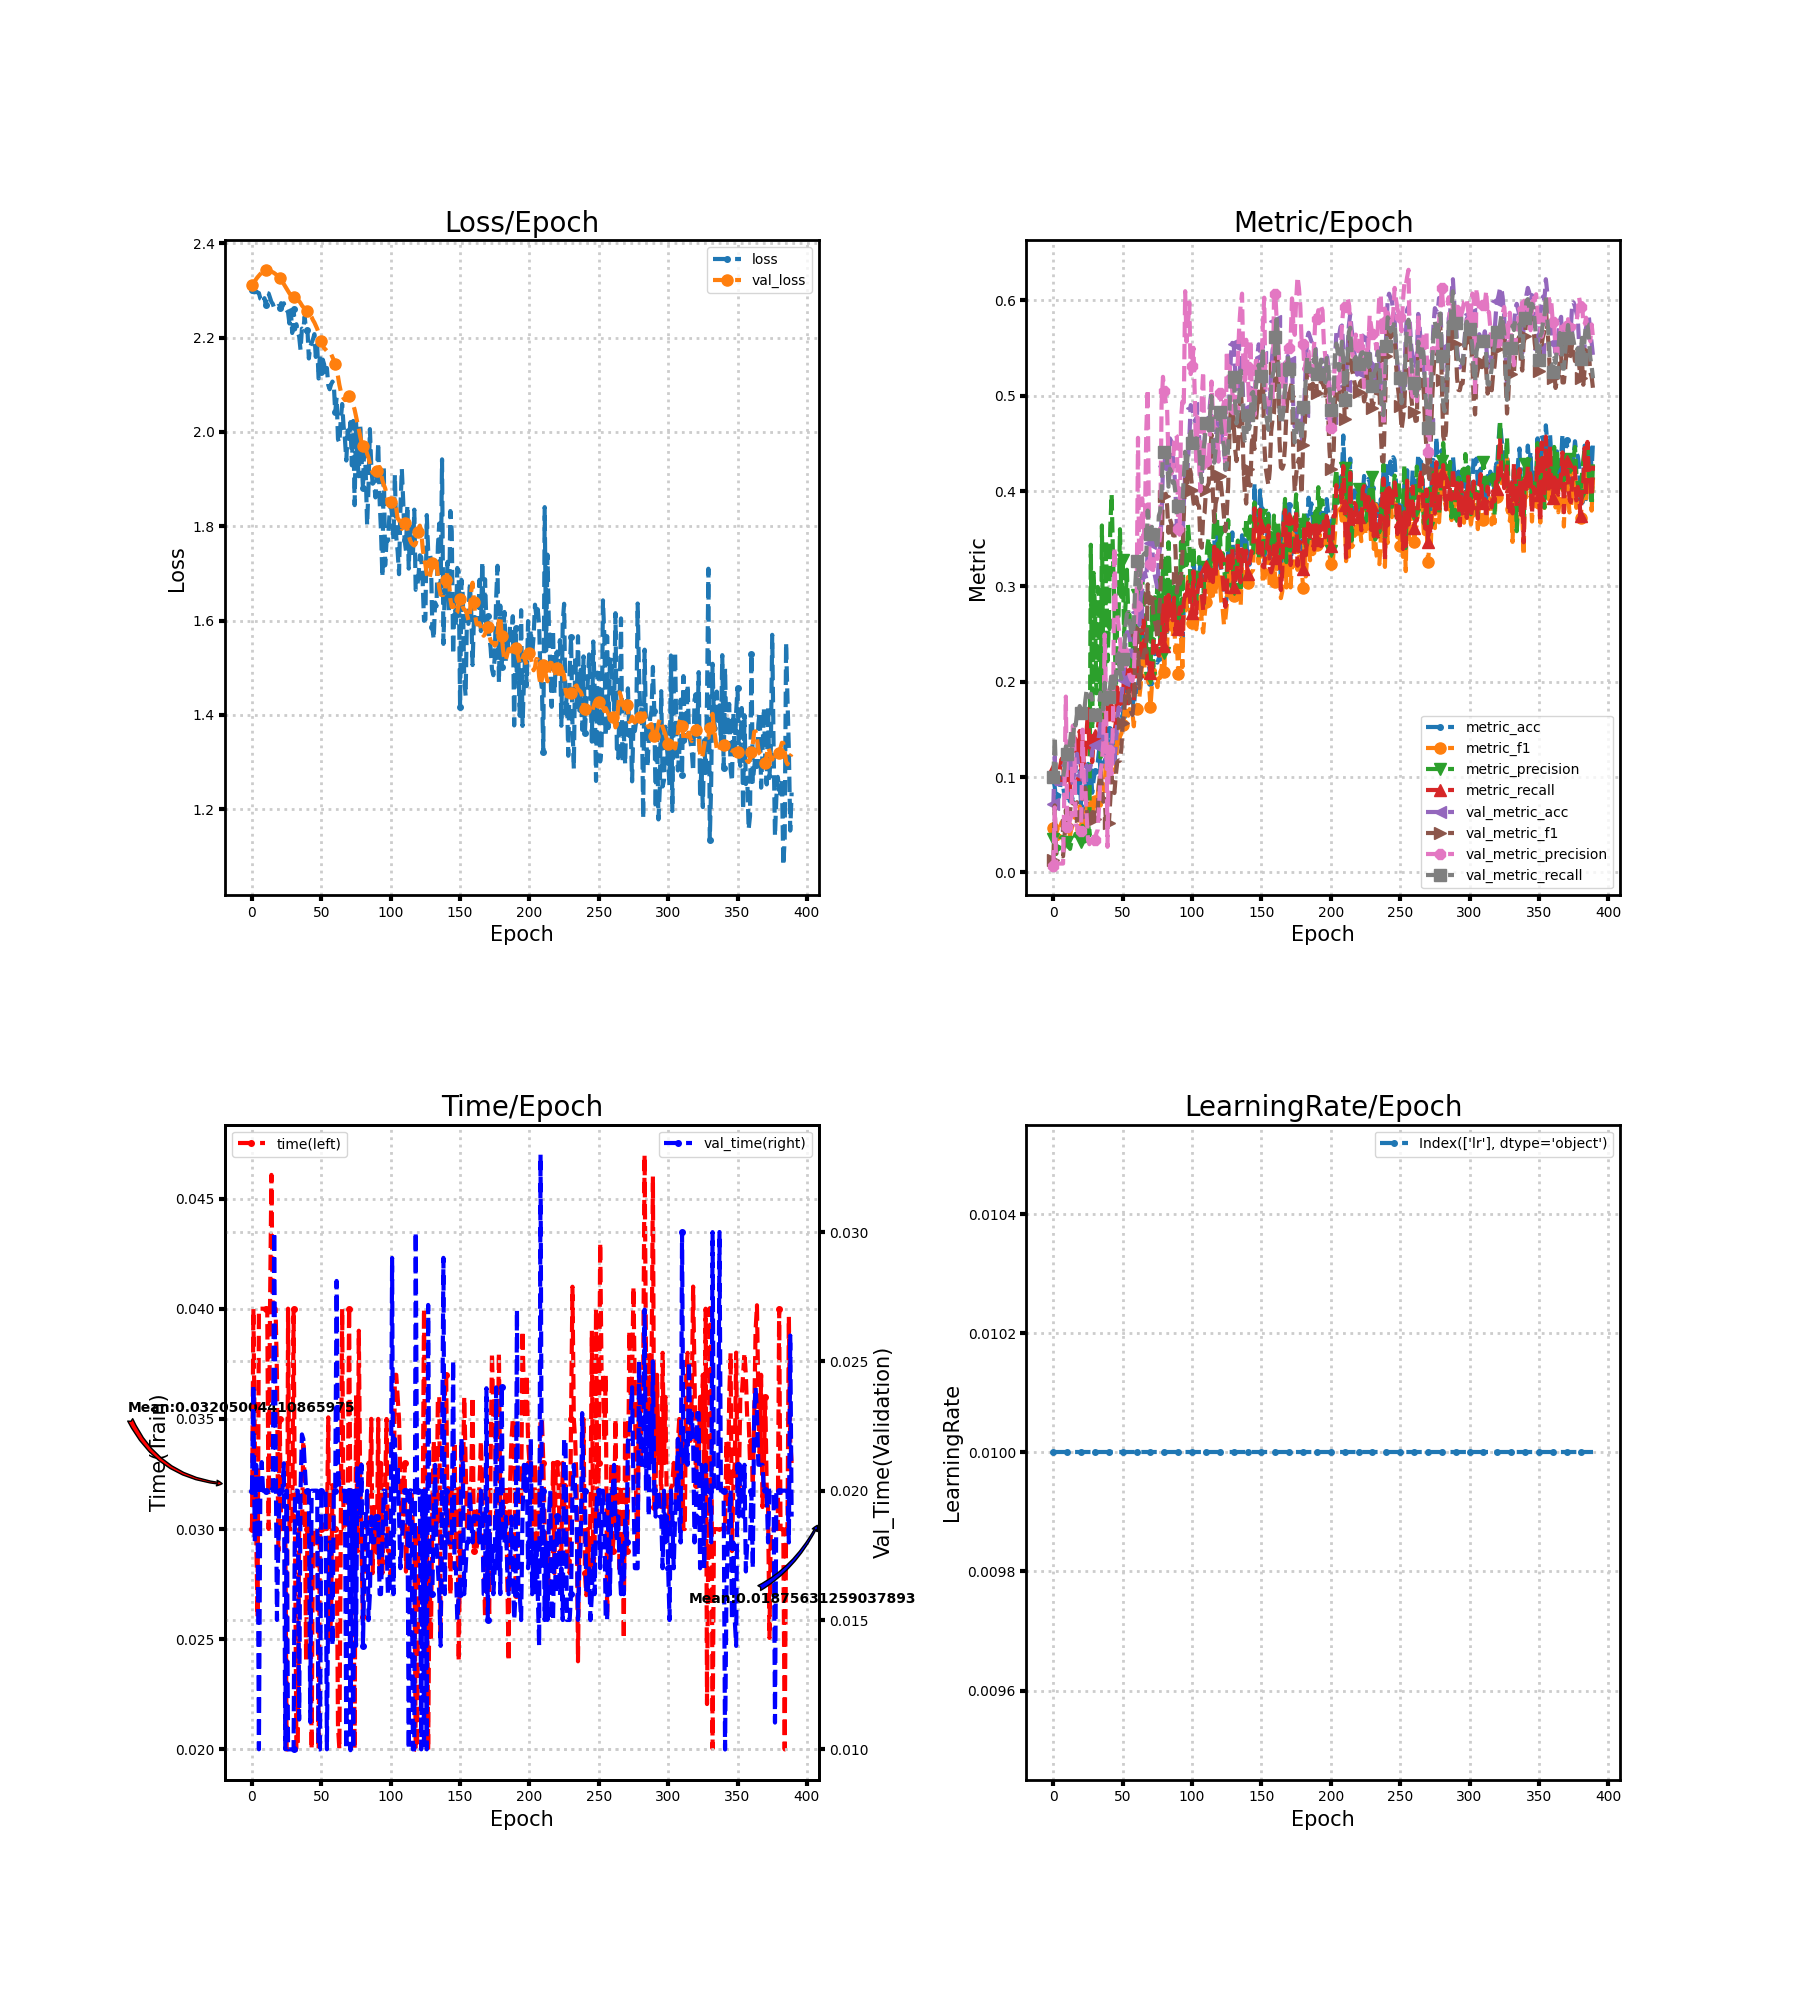

Data behind this chart, as committed beside it:
loss, metric_acc, metric_f1, metric_precision, metric_recall, time, lr, val_loss, val_metric_acc, val_metric_f1, val_metric_precision, val_metric_recall, val_time
2.301, 0.09863, 0.04639, 0.03522, 0.108, 0.03, 0.01, 2.311, 0.07132, 0.01341, 0.007187, 0.1, 0.02
2.296, 0.08953, 0.04611, 0.0509, 0.1082, 0.04, 0.01, 2.315, 0.1214, 0.07023, 0.06817, 0.1424, 0.0241
2.296, 0.07436, 0.02901, 0.01927, 0.09177, 0.034, 0.01, 2.319, 0.09256, 0.01694, 0.009256, 0.1, 0.018
2.298, 0.08194, 0.04006, 0.02739, 0.1009, 0.03, 0.01, 2.324, 0.09256, 0.01694, 0.009256, 0.1, 0.021
2.296, 0.07891, 0.03559, 0.02456, 0.09489, 0.026, 0.01, 2.328, 0.09256, 0.01694, 0.009256, 0.1, 0.02004
2.294, 0.09105, 0.04812, 0.03516, 0.1121, 0.04, 0.01, 2.331, 0.09256, 0.01694, 0.009256, 0.1, 0.01
2.283, 0.1002, 0.05263, 0.03695, 0.1193, 0.04, 0.01, 2.335, 0.09256, 0.01694, 0.009256, 0.1, 0.02
2.281, 0.09105, 0.05363, 0.03725, 0.1138, 0.04, 0.01, 2.338, 0.09256, 0.01694, 0.009256, 0.1, 0.0211
2.275, 0.08042, 0.041, 0.02777, 0.09438, 0.04, 0.01, 2.341, 0.09863, 0.03567, 0.09252, 0.109, 0.02
2.284, 0.08194, 0.04457, 0.03029, 0.09886, 0.04, 0.01, 2.343, 0.1153, 0.06558, 0.1844, 0.1321, 0.02
2.268, 0.08042, 0.04708, 0.032, 0.1017, 0.04, 0.01, 2.344, 0.1123, 0.04959, 0.04798, 0.1245, 0.02
2.294, 0.09105, 0.05373, 0.03537, 0.1196, 0.04, 0.01, 2.344, 0.1153, 0.05355, 0.04945, 0.1284, 0.02
2.294, 0.0698, 0.03731, 0.02468, 0.08641, 0.03, 0.01, 2.342, 0.1214, 0.06261, 0.05468, 0.1365, 0.02
2.284, 0.08194, 0.04799, 0.03194, 0.1115, 0.03999, 0.01, 2.341, 0.1229, 0.0772, 0.05894, 0.1506, 0.02001
2.276, 0.07587, 0.04875, 0.03315, 0.1099, 0.04607, 0.01, 2.34, 0.09105, 0.07225, 0.1538, 0.1298, 0.02005
2.272, 0.08194, 0.05183, 0.0348, 0.117, 0.04, 0.01, 2.339, 0.1047, 0.07259, 0.1486, 0.1577, 0.02
2.263, 0.0956, 0.0595, 0.04043, 0.1401, 0.04, 0.01, 2.337, 0.1062, 0.07037, 0.04982, 0.154, 0.03
2.261, 0.08649, 0.05556, 0.03768, 0.1245, 0.04, 0.01, 2.335, 0.1244, 0.07362, 0.04924, 0.165, 0.02207
2.264, 0.08346, 0.05439, 0.03722, 0.1158, 0.037, 0.01, 2.332, 0.1108, 0.06538, 0.0437, 0.1665, 0.015
2.267, 0.1062, 0.06928, 0.04817, 0.1483, 0.029, 0.01, 2.329, 0.1077, 0.05948, 0.04108, 0.1744, 0.018
2.264, 0.06829, 0.04524, 0.03156, 0.103, 0.035, 0.01, 2.327, 0.1017, 0.0592, 0.04319, 0.167, 0.02
2.273, 0.09408, 0.06485, 0.04869, 0.1377, 0.03, 0.01, 2.323, 0.09712, 0.0655, 0.1497, 0.1632, 0.02
2.266, 0.07891, 0.05353, 0.03828, 0.113, 0.03, 0.01, 2.318, 0.09712, 0.08324, 0.0964, 0.1657, 0.02
2.273, 0.07587, 0.04804, 0.03255, 0.1179, 0.03, 0.01, 2.313, 0.1077, 0.0931, 0.0889, 0.18, 0.02106
2.259, 0.1017, 0.06736, 0.04605, 0.1484, 0.03, 0.01, 2.308, 0.1123, 0.06954, 0.05849, 0.1916, 0.01
2.258, 0.1138, 0.07572, 0.05158, 0.1712, 0.01999, 0.01, 2.303, 0.1077, 0.05346, 0.03373, 0.186, 0.02
2.254, 0.08498, 0.05587, 0.03872, 0.1285, 0.04, 0.01, 2.299, 0.1077, 0.04883, 0.02955, 0.1836, 0.009995
2.23, 0.1077, 0.07195, 0.3436, 0.1471, 0.03, 0.01, 2.294, 0.1123, 0.05331, 0.03337, 0.1873, 0.01
2.258, 0.08346, 0.05743, 0.15, 0.1158, 0.03, 0.01, 2.29, 0.1275, 0.06322, 0.03835, 0.1817, 0.009999
2.21, 0.09712, 0.06778, 0.3142, 0.1382, 0.03, 0.01, 2.287, 0.132, 0.06306, 0.04083, 0.1692, 0.009998
2.261, 0.1062, 0.07482, 0.275, 0.1442, 0.04, 0.01, 2.285, 0.1335, 0.05599, 0.03446, 0.1653, 0.009999
2.217, 0.1062, 0.07575, 0.1879, 0.1411, 0.03, 0.01, 2.283, 0.1335, 0.06088, 0.04114, 0.1655, 0.01999
2.228, 0.1153, 0.08071, 0.2994, 0.1502, 0.02, 0.01, 2.281, 0.1351, 0.06589, 0.04474, 0.1668, 0.02
2.211, 0.129, 0.09736, 0.2897, 0.1642, 0.02001, 0.01, 2.279, 0.1442, 0.09424, 0.07112, 0.1767, 0.02
2.203, 0.1047, 0.07005, 0.1205, 0.1336, 0.03, 0.01, 2.277, 0.1563, 0.1076, 0.1052, 0.1885, 0.01115
2.174, 0.1138, 0.09329, 0.3639, 0.1353, 0.03, 0.01, 2.273, 0.1502, 0.08874, 0.1162, 0.1785, 0.02
2.219, 0.1153, 0.09278, 0.2058, 0.144, 0.03, 0.01, 2.268, 0.1396, 0.07404, 0.1359, 0.1708, 0.02218
2.217, 0.1108, 0.08531, 0.1545, 0.1329, 0.034, 0.01, 2.265, 0.1411, 0.07712, 0.2495, 0.1989, 0.022
2.245, 0.1487, 0.1283, 0.3479, 0.1774, 0.032, 0.01, 2.261, 0.1199, 0.05132, 0.1757, 0.1771, 0.021
2.213, 0.1335, 0.1083, 0.2215, 0.164, 0.02404, 0.01, 2.259, 0.1168, 0.04546, 0.0268, 0.1767, 0.02
2.215, 0.1502, 0.1302, 0.2596, 0.1771, 0.03, 0.01, 2.256, 0.1199, 0.05158, 0.1282, 0.1836, 0.02
2.156, 0.1244, 0.1037, 0.3608, 0.1562, 0.03, 0.01, 2.253, 0.1275, 0.07489, 0.1175, 0.196, 0.02
2.181, 0.1442, 0.1265, 0.3969, 0.1905, 0.03, 0.01, 2.248, 0.1366, 0.1006, 0.1032, 0.2104, 0.01105
2.189, 0.1381, 0.121, 0.3307, 0.1745, 0.02, 0.01, 2.243, 0.1214, 0.08743, 0.161, 0.1968, 0.02
2.197, 0.1184, 0.1053, 0.2795, 0.148, 0.03, 0.01, 2.237, 0.1199, 0.08323, 0.3411, 0.1904, 0.02
2.207, 0.1259, 0.1064, 0.1811, 0.1564, 0.03, 0.01, 2.232, 0.132, 0.1017, 0.2761, 0.2036, 0.02
2.159, 0.1608, 0.1376, 0.2646, 0.194, 0.03, 0.01, 2.226, 0.1578, 0.1152, 0.2713, 0.2263, 0.02
2.185, 0.1548, 0.1311, 0.2691, 0.1742, 0.03, 0.01, 2.219, 0.173, 0.1174, 0.258, 0.2298, 0.02
2.113, 0.1548, 0.1426, 0.36, 0.1772, 0.02, 0.01, 2.21, 0.17, 0.1171, 0.2446, 0.2089, 0.01
2.165, 0.1593, 0.1455, 0.289, 0.1884, 0.03001, 0.01, 2.202, 0.1775, 0.1296, 0.229, 0.203, 0.009997
2.127, 0.1639, 0.1545, 0.3281, 0.1828, 0.03, 0.01, 2.193, 0.2018, 0.1567, 0.2322, 0.2233, 0.02
2.153, 0.1897, 0.1631, 0.2488, 0.2058, 0.03022, 0.01, 2.185, 0.214, 0.166, 0.2193, 0.2318, 0.02
2.143, 0.1988, 0.183, 0.2799, 0.2137, 0.03, 0.01, 2.177, 0.2443, 0.1913, 0.2182, 0.2582, 0.02
2.119, 0.1988, 0.1865, 0.3175, 0.2026, 0.03, 0.01, 2.175, 0.2519, 0.1923, 0.2128, 0.2708, 0.02
2.136, 0.1775, 0.1643, 0.2706, 0.1881, 0.03, 0.01, 2.171, 0.2519, 0.1906, 0.2123, 0.2731, 0.01
2.099, 0.1927, 0.1713, 0.27, 0.2126, 0.03507, 0.01, 2.169, 0.2458, 0.1794, 0.2063, 0.2627, 0.016
2.091, 0.1973, 0.1683, 0.2118, 0.2122, 0.025, 0.01, 2.169, 0.2337, 0.1684, 0.2019, 0.2533, 0.018
2.101, 0.1851, 0.1675, 0.2452, 0.2076, 0.026, 0.01, 2.165, 0.2261, 0.165, 0.2006, 0.2484, 0.018
2.107, 0.17, 0.1532, 0.2057, 0.1782, 0.032, 0.01, 2.159, 0.2322, 0.1782, 0.2093, 0.2593, 0.014
2.1, 0.1942, 0.1729, 0.2401, 0.2078, 0.03004, 0.01, 2.152, 0.2564, 0.2245, 0.2487, 0.2997, 0.02
... 330 more rows
